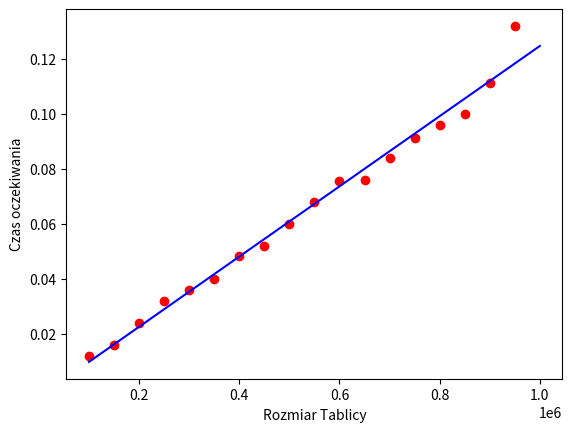

Reproduce this figure in Python.
import random
import time
import matplotlib.pyplot as plt
from scipy.optimize import curve_fit
import numpy as np

x = []
y = []
for n in range(100000, 1000000, 50000):
    numbers = [random.randint(-25,25) for i in range(n)]
    start = time.process_time()
    sorted(numbers)
    end = time.process_time()
    t = end - start
    x.append(n)
    y.append(t)
    print("%d   %f"%(n,t))

def func(x,a,b):
    return a*x+b

x2 = np.arange(100000, 1000000)
popt, pcov = curve_fit(func,x,y)
plt.scatter(x, y, c="r", label="Dane")
plt.plot(x2, func(x2, *popt), 'b-', label="Model")
plt.xlabel("Rozmiar Tablicy")
plt.ylabel("Czas oczekiwania")
plt.show()